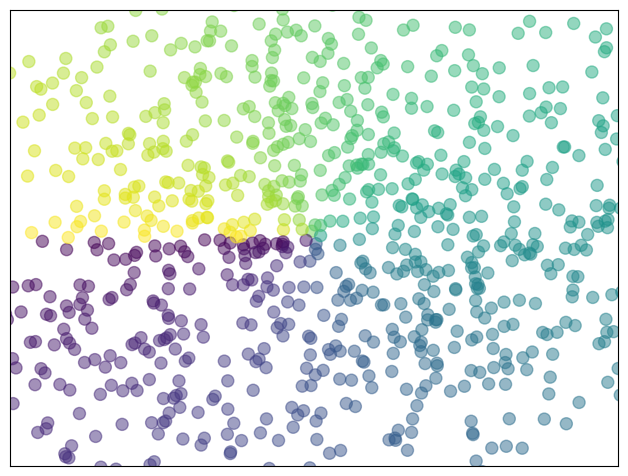

Write Python code to recreate this figure.
"""
这是Python Matplotlib模板的一个示例: 散点图
点击右键 ->【运行当前文件】查看效果

了解更多关于Matplotlib的使用方法, 点击这里查看官方文档: https://matplotlib.org/stable/users/index
"""
# -----------------------------------------------------------------------------
# [redacted]
# Distributed under the (new) BSD License. See LICENSE.txt for more info.
# -----------------------------------------------------------------------------
import numpy as np
import matplotlib.pyplot as plt

n = 1024
X = np.random.normal(0, 1, n)
Y = np.random.normal(0, 1, n)
T = np.arctan2(Y, X)

plt.axes([0.025, 0.025, 0.95, 0.95])
plt.scatter(X, Y, s=75, c=T, alpha=.5)

plt.xlim(-1.5, 1.5), plt.xticks([])
plt.ylim(-1.5, 1.5), plt.yticks([])

plt.show()
